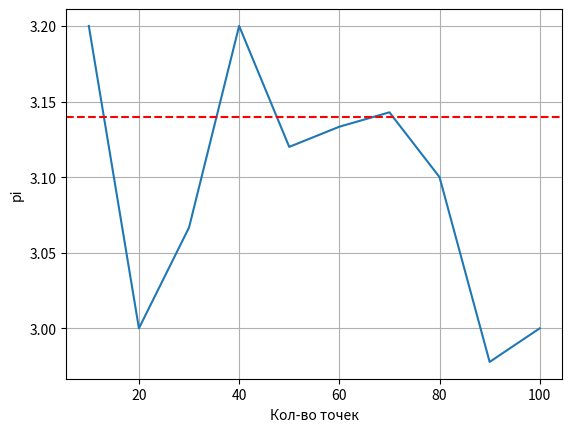

The script that saved this image:
import random
import matplotlib.pyplot as plt

def main():
    x_number_of_points, y_current_value_pi = [], []
    total_points = 100
    points_on_circle = 0
    for i in range(1, total_points + 1):
        x = random.uniform(0, 1)
        y = random.uniform(0, 1)
        # Сторона квадрата = 1
        # Вписываем окружность в квадрат и получаем уравнение (x - 0.5)^2 + (y - 0.5)^2 = 0.25
        if (x - 0.5)**2 + (y - 0.5)**2 <= 0.25:
            points_on_circle += 1
        if i % 10 == 0:
            x_number_of_points.append(i)
            y_current_value_pi.append(4 * points_on_circle / i)

    print(4 * points_on_circle / total_points)
    plt.plot(x_number_of_points, y_current_value_pi)
    plt.xlabel("Кол-во точек")
    plt.ylabel("pi")
    plt.axhline(y=3.14, color='red', linestyle='--', linewidth=1.5)
    plt.grid(True)
    plt.show()

if __name__ == "__main__":
    main()